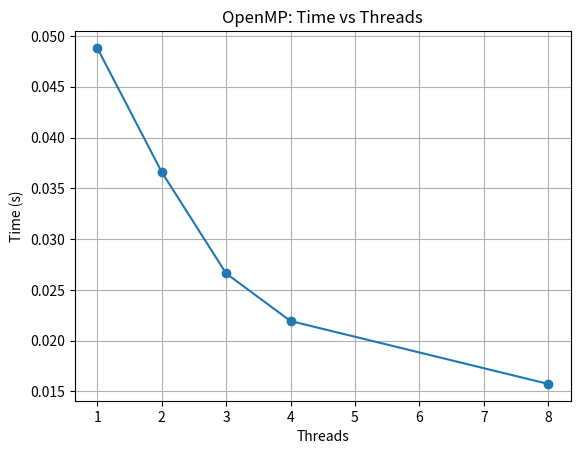
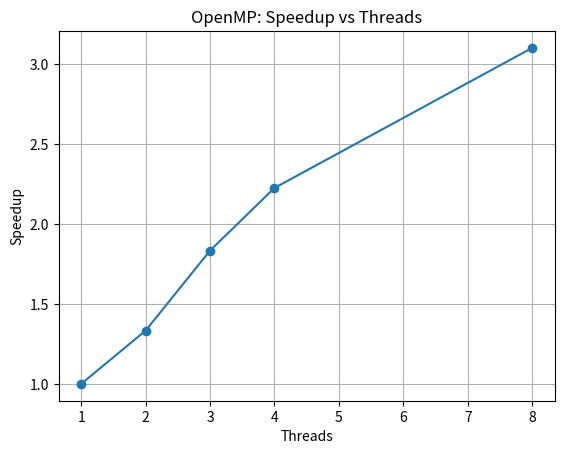

These figures' Python source, in order:
import matplotlib.pyplot as plt
import os

#OpenMP measured data 
threads = [1, 2, 3, 4, 8]
times = [0.048822, 0.036610, 0.026622, 0.021934, 0.015739]

#Compute speedup 
t1 = times[0]
speedup = [t1 / t for t in times]

#Make output directory
out_dir = "OpenMP/screenshots/graphs"
os.makedirs(out_dir, exist_ok=True)

#Time vs Threads 
plt.figure()
plt.plot(threads, times, marker='o')
plt.xlabel('Threads')
plt.ylabel('Time (s)')
plt.title('OpenMP: Time vs Threads')
plt.grid(True)
plt.savefig(f"{out_dir}/OpenMP_time_vs_threads.png", bbox_inches='tight')

#Speedup vs Threads 
plt.figure()
plt.plot(threads, speedup, marker='o')
plt.xlabel('Threads')
plt.ylabel('Speedup')
plt.title('OpenMP: Speedup vs Threads')
plt.grid(True)
plt.savefig(f"{out_dir}/OpenMP_speedup_vs_threads.png", bbox_inches='tight')

print("Graphs created in OpenMP/screenshots/graphs/")
